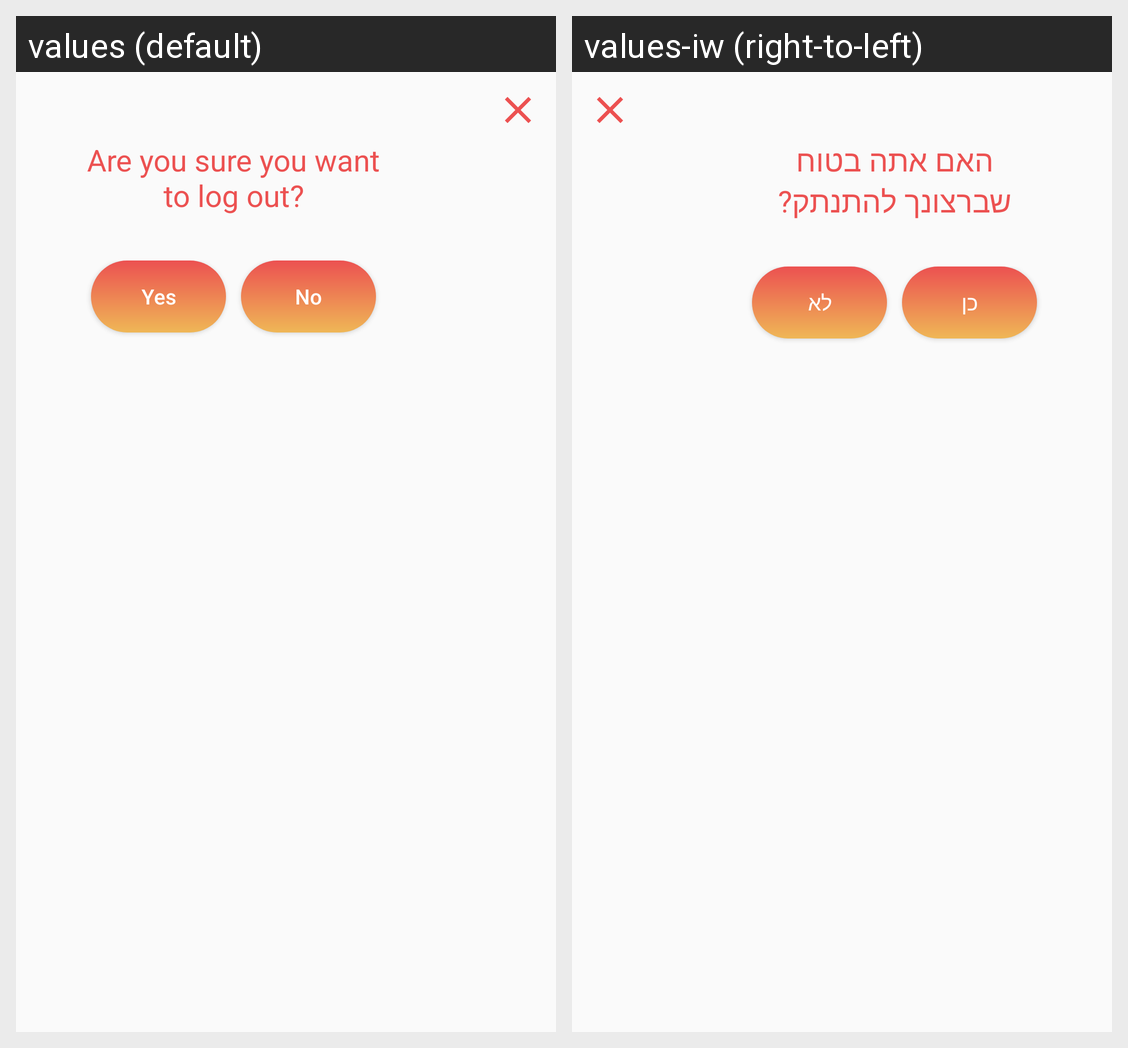

For this localized Android screen grid, give each drawn string resource with its value in every locale shown.
Android screen res/layout/dialog_sign_out.xml rendered under 2 locales, left to right: values (default), values-iw (right-to-left). Device: Nexus 5 (rendered at 1080×1920; each locale shown at half size, 540×960, under a caption strip naming it); theme Theme.Maestro.
Strings drawn on this screen, with the default value and each locale's value (text and hints the layout hard-codes, and strings that could not be matched under every locale, appear in the picture but are not listed):

make_sure_logout
  values: Are you sure you want to log out?
  values-iw: האם אתה בטוח שברצונך להתנתק?

yes
  values: Yes
  values-iw: כן

no
  values: No
  values-iw: לא
